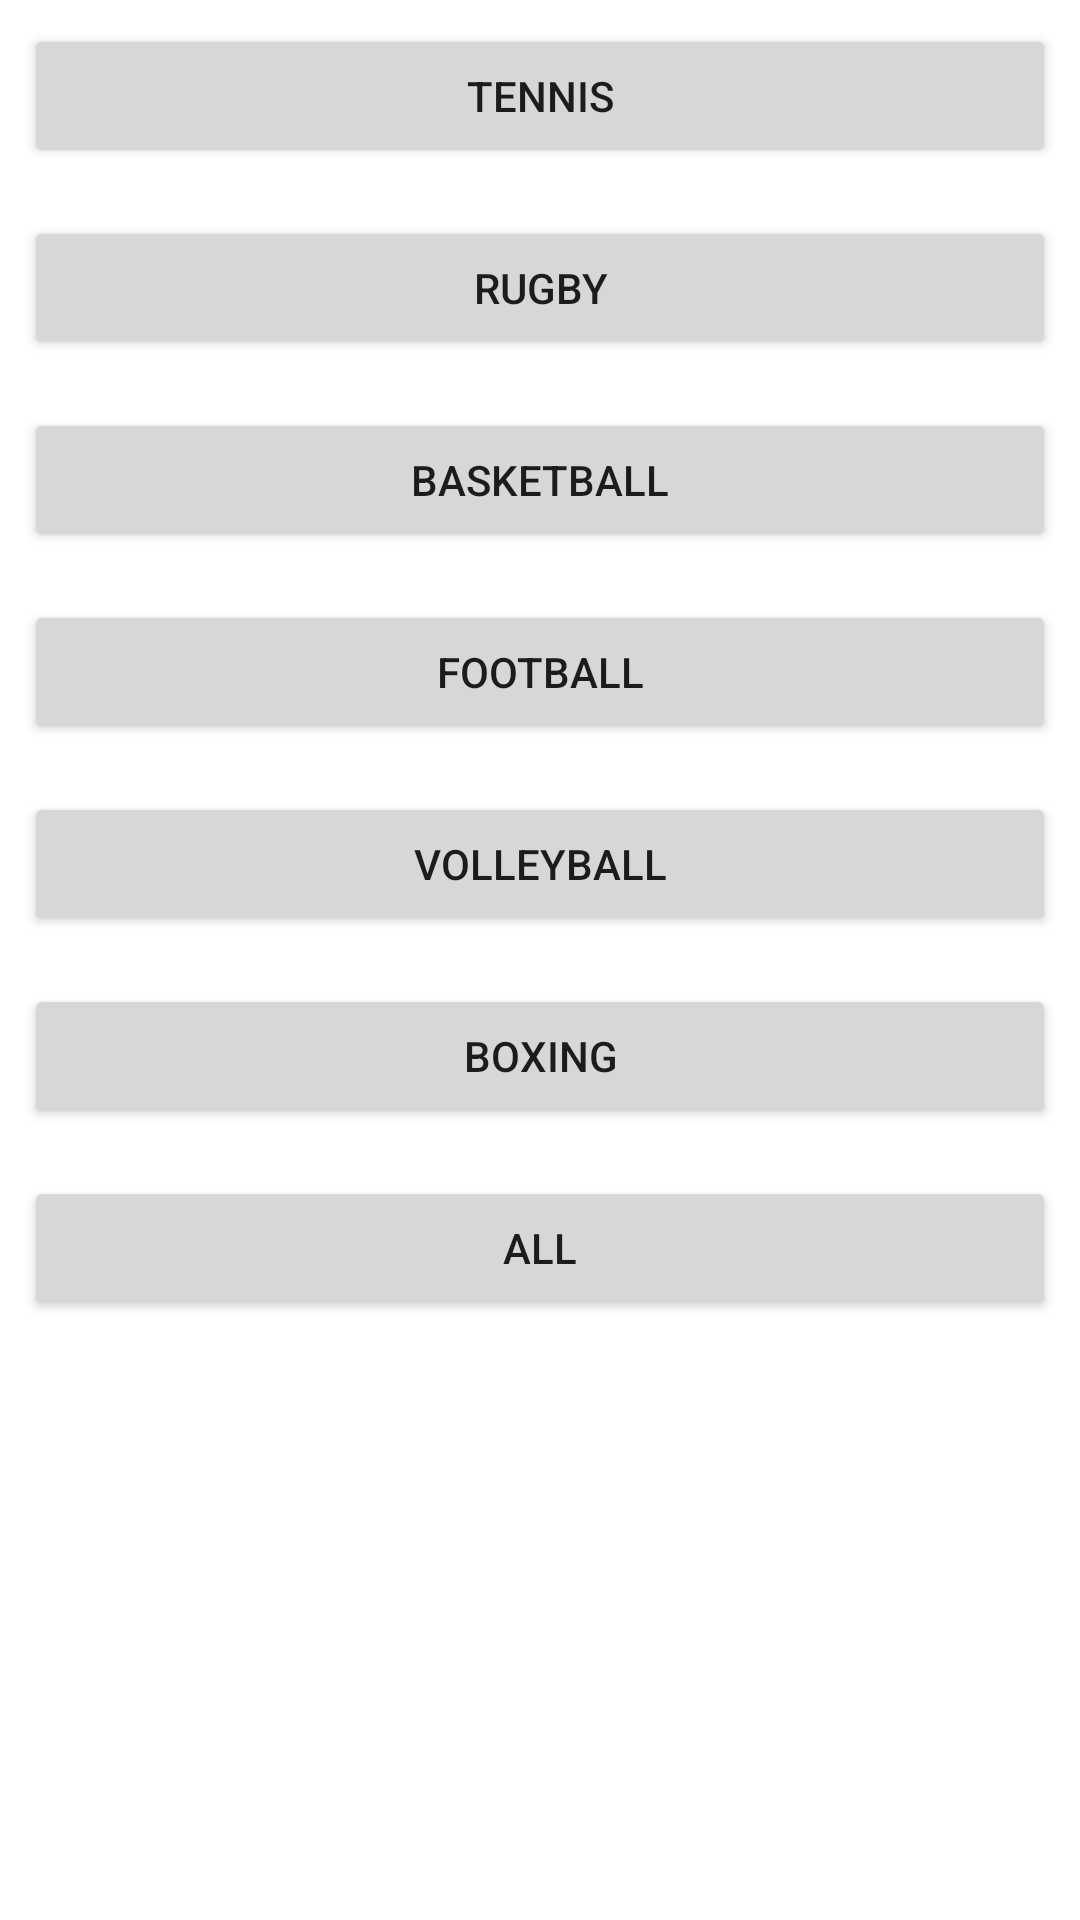

Android layout source for this screen:
<!-- AndroidManifest.xml: application theme Theme.MyApplication -->
<!-- res/layout/fragment_sports.xml -->
<?xml version="1.0" encoding="utf-8"?>
<LinearLayout
    xmlns:android="http://schemas.android.com/apk/res/android"
    android:orientation="vertical"
    android:layout_width="match_parent"
    android:layout_height="match_parent">
    <LinearLayout
        android:layout_width="match_parent"
        android:layout_height="wrap_content"
        android:orientation="horizontal"
        android:id="@+id/download"
        android:background="?android:attr/selectableItemBackground"
        android:padding="8dp">

        <Button
            android:id="@+id/tennis_button"
            android:layout_width="match_parent"
            android:layout_height="match_parent"
            android:text="Tennis"
            android:layout_gravity="center_vertical"
            android:padding="8dp"/>
    </LinearLayout>

    <LinearLayout
        android:layout_width="match_parent"
        android:layout_height="wrap_content"
        android:orientation="horizontal"
        android:id="@+id/shareLinearLayout"
        android:background="?android:attr/selectableItemBackground"
        android:padding="8dp">

        <Button
            android:id="@+id/rugby_button"
            android:layout_width="match_parent"
            android:layout_height="match_parent"
            android:text="Rugby"
            android:layout_gravity="center_vertical"
            android:padding="8dp"/>

    </LinearLayout>

    <LinearLayout
        android:layout_width="match_parent"
        android:layout_height="wrap_content"
        android:orientation="horizontal"
        android:id="@+id/uploadLinearLaySout"
        android:background="?android:attr/selectableItemBackground"
        android:padding="8dp">

        <Button
            android:id="@+id/basketball_button"
            android:layout_width="match_parent"
            android:layout_height="match_parent"
            android:text="Basketball"
            android:layout_gravity="center_vertical"
            android:padding="8dp"/>

    </LinearLayout>

    <LinearLayout
        android:layout_width="match_parent"
        android:layout_height="wrap_content"
        android:orientation="horizontal"
        android:id="@+id/copyLinearLayout"
        android:background="?android:attr/selectableItemBackground"
        android:padding="8dp">

        <Button
            android:id="@+id/football_button"
            android:layout_width="match_parent"
            android:layout_height="match_parent"
            android:text="Football"
            android:layout_gravity="center_vertical"
            android:padding="8dp"/>
    </LinearLayout>

    <LinearLayout
        android:layout_width="match_parent"
        android:layout_height="wrap_content"
        android:orientation="horizontal"
        android:id="@+id/delete"
        android:background="?android:attr/selectableItemBackground"
        android:padding="8dp">

        <Button
            android:id="@+id/volleyball_button"
            android:layout_width="match_parent"
            android:layout_height="match_parent"
            android:text="Volleyball"
            android:layout_gravity="center_vertical"
            android:padding="8dp"/>
    </LinearLayout>

    <LinearLayout
        android:layout_width="match_parent"
        android:layout_height="wrap_content"
        android:orientation="horizontal"
        android:id="@+id/boxing"
        android:background="?android:attr/selectableItemBackground"
        android:padding="8dp">

        <Button
            android:layout_width="match_parent"
            android:layout_height="match_parent"
            android:text="Boxing"
            android:id="@+id/boxing_button"
            android:layout_gravity="center_vertical"
            android:padding="8dp"/>
    </LinearLayout>

    <LinearLayout
        android:layout_width="match_parent"
        android:layout_height="wrap_content"
        android:orientation="horizontal"
        android:background="?android:attr/selectableItemBackground"
        android:padding="8dp">

        <Button
            android:layout_width="match_parent"
            android:layout_height="match_parent"
            android:text="All"
            android:id="@+id/all_button"
            android:layout_gravity="center_vertical"
            android:padding="8dp"/>
    </LinearLayout>
</LinearLayout>
<!-- resources referenced by this layout -->
<resources>
  <style name="Theme.MyApplication" parent="Theme.MaterialComponents.DayNight.DarkActionBar">
          
          <item name="colorPrimary">@color/black</item>
          <item name="colorPrimaryVariant">@color/black</item>
          <item name="colorOnPrimary">@color/white</item>
          
          <item name="colorSecondary">@color/teal_200</item>
          <item name="colorSecondaryVariant">@color/teal_700</item>
          <item name="colorOnSecondary">@color/black</item>
          
          <item name="android:statusBarColor">?attr/colorPrimaryVariant</item>
          
          <item name="actionBarSize">60dp</item>
      </style>
  <color name="black">#FF000000</color>
  <color name="white">#FFFFFFFF</color>
  <color name="teal_200">#FF03DAC5</color>
  <color name="teal_700">#FF018786</color>
</resources>
